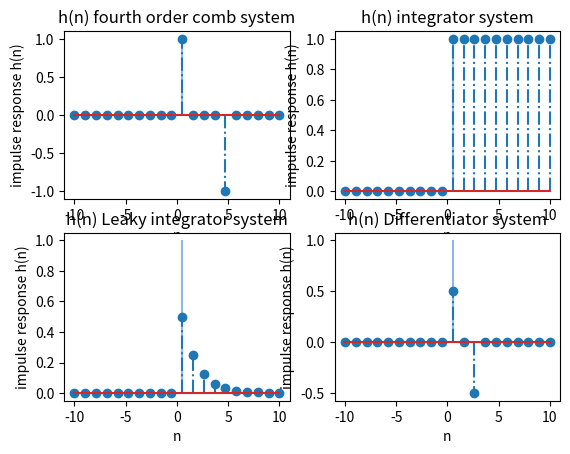
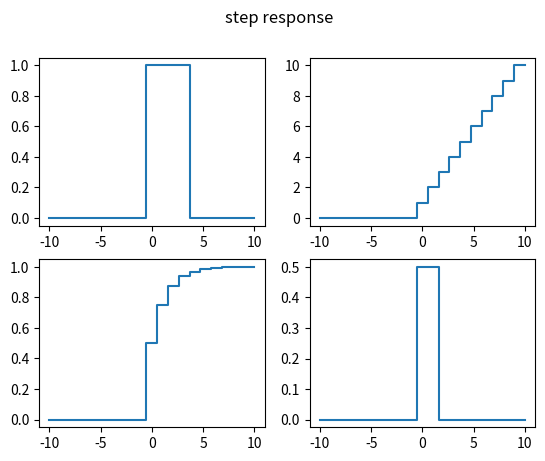

Python code for these plots, in order:
"""Draw unit responses of four processes"""
import matplotlib.pyplot as plt 
import numpy as np 
C_NUM_SAMPLES = 20

fig, ax = plt.subplots(nrows=2, ncols=2)
fig2, ax2 = plt.subplots(nrows=2, ncols=2)

n = np.linspace(-10, 10, C_NUM_SAMPLES)

x_n = np.hstack(  (np.zeros(shape=C_NUM_SAMPLES//2) , np.ones(shape=(1)) , np.zeros(shape=C_NUM_SAMPLES//2)   )) 

if C_NUM_SAMPLES % 2 == 0:
    # event number of samples derive 1 extra sample, reduce by 1
    x_n = x_n[:-1]

def fourth_order_comb (x: np.ndarray, order=4):
    y = np.zeros(shape=(C_NUM_SAMPLES) )
    for i in range(C_NUM_SAMPLES):
        delta = i - order
        x_i = x[i]
        x_i_minus_4 = 0 if delta < 0 else x[delta]
        y[i] =  x_i - x_i_minus_4 
    return y
def integrator(x: np.ndarray):
    y = np.zeros(shape=(C_NUM_SAMPLES) )
    for i in range(C_NUM_SAMPLES):
        x_i = x[i] 
        y_n_minus_1 = 0 if i - 1 < 0  else y[i - 1]
        y[i] = x_i + y_n_minus_1
    return y
def leaky_integrator(x: np.ndarray, constamt_A = 0.5):
    y = np.zeros(shape=(C_NUM_SAMPLES) )
    for i in range(C_NUM_SAMPLES):
        x_i = x[i] 
        y_n_minus_1 = 0 if i - 1 < 0  else y[i - 1]
        y[i] = x_i* constamt_A + y_n_minus_1 * ( 1 - constamt_A)
    return y
def differentitator(x: np.ndarray):
    y = np.zeros(shape=(C_NUM_SAMPLES) )
    for i in range(C_NUM_SAMPLES):
        delta = i - 2
        x_i = x[i]
        x_i_minus_2 = 0 if delta < 0 else x[delta]
        y[i] =  (x_i - x_i_minus_2 ) * 0.5

    return y
if __name__ == '__main__':
    y_n = fourth_order_comb(x_n)
    ax[0,0].vlines( x = n , ymin= np.zeros(shape=C_NUM_SAMPLES),  ymax=x_n, alpha=0.5 )
    ax[0,0].stem(n , y_n, '-.')
    ax[0,0].set_title('h(n) fourth order comb system')
    ax[0,0].set_xlabel('n')
    ax[0,0].set_ylabel('impulse response h(n)')
    ax2[0,0].step(n, np.cumsum(y_n)) 

    y_n = integrator(x_n)
    ax[0,1].vlines( x = n , ymin= np.zeros(shape=C_NUM_SAMPLES),  ymax=x_n, alpha=0.5 )
    ax[0,1].stem(n , y_n, '-.')
    ax[0,1].set_title('h(n) integrator system')
    ax[0,1].set_xlabel('n')
    ax[0,1].set_ylabel('impulse response h(n)')
    ax2[0,1].step(n, np.cumsum(y_n)) 

    y_n = leaky_integrator(x_n)
    ax[1,0].vlines( x = n , ymin= np.zeros(shape=C_NUM_SAMPLES),  ymax=x_n, alpha=0.5 )
    ax[1,0].stem(n , y_n, '-.')
    ax[1,0].set_title('h(n) Leaky integrator system')
    ax[1,0].set_xlabel('n')
    ax[1,0].set_ylabel('impulse response h(n)')
    ax2[1,0].step(n, np.cumsum(y_n)) 

    y_n = differentitator(x_n)
    ax[1,1].vlines( x = n , ymin= np.zeros(shape=C_NUM_SAMPLES),  ymax=x_n, alpha=0.5 )
    ax[1,1].stem(n , y_n, '-.')
    ax[1,1].set_title('h(n) Differentiator system')
    ax[1,1].set_xlabel('n')
    ax[1,1].set_ylabel('impulse response h(n)')
    ax2[1,1].step(n, np.cumsum(y_n)) 

    fig2.suptitle('step response')
    plt.show()



